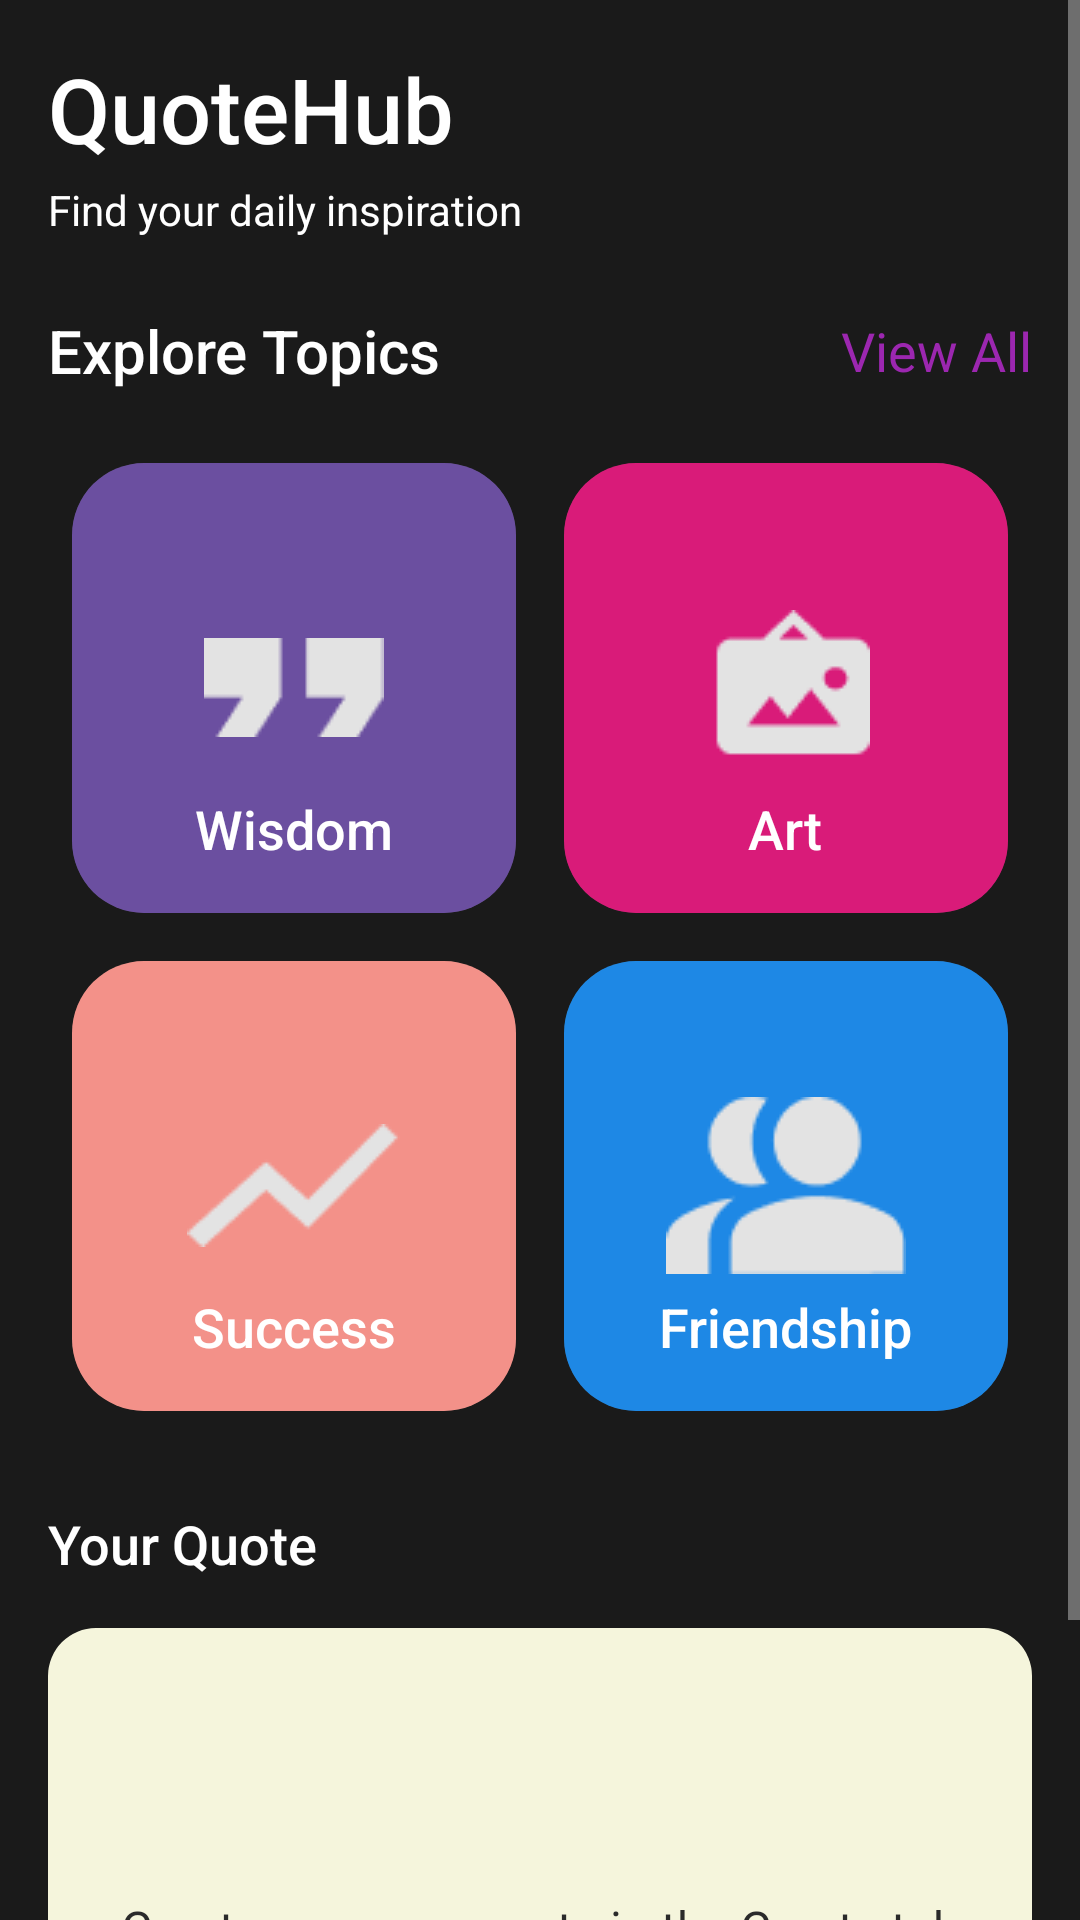

Android layout source for this screen:
<!-- AndroidManifest.xml: application theme Theme.AppCompat.NoActionBar -->
<!-- res/layout/fragment_home.xml -->
<?xml version="1.0" encoding="utf-8"?>
<ScrollView xmlns:android="http://schemas.android.com/apk/res/android"
    xmlns:app="http://schemas.android.com/apk/res-auto"
    android:layout_width="match_parent"
    android:layout_height="match_parent"
    android:background="@color/dark_bg">

    <LinearLayout
        android:layout_width="match_parent"
        android:layout_height="wrap_content"
        android:orientation="vertical"
        android:padding="16dp">

        <TextView
            android:layout_width="wrap_content"
            android:layout_height="wrap_content"
            android:text="@string/quotehub"
            android:textColor="@color/white"
            android:textSize="30sp"
            android:fontFamily="sans-serif-medium"
            android:layout_marginBottom="4dp"/>

        <TextView
            android:layout_width="wrap_content"
            android:layout_height="wrap_content"
            android:text="@string/find_daily_inspiration"
            android:textColor="@color/white"
            android:textSize="14sp"
            android:layout_marginBottom="24dp"/>

        <RelativeLayout
            android:layout_width="match_parent"
            android:layout_height="wrap_content"
            android:layout_marginBottom="16dp">

            <TextView
                android:layout_width="wrap_content"
                android:layout_height="wrap_content"
                android:text="@string/explore_topics"
                android:textColor="@color/white"
                android:textSize="20sp"
                android:fontFamily="sans-serif-medium"
                android:layout_centerVertical="true"/>

            <TextView
                android:id="@+id/viewAllText"
                android:layout_width="wrap_content"
                android:layout_height="wrap_content"
                android:layout_alignParentEnd="true"
                android:layout_centerVertical="true"
                android:text="@string/view_all"
                android:textColor="@color/button_purple"
                android:textSize="18sp" />
        </RelativeLayout>

        <GridLayout
            android:layout_width="match_parent"
            android:layout_height="wrap_content"
            android:columnCount="2"
            android:rowCount="2"
            android:layout_marginBottom="24dp">

            <androidx.cardview.widget.CardView
                android:id="@+id/wisdomCard"
                android:layout_width="0dp"
                android:layout_height="150dp"
                android:layout_columnWeight="1"
                android:layout_margin="8dp"
                app:cardCornerRadius="24dp"
                app:cardElevation="0dp">

                <RelativeLayout
                    android:layout_width="match_parent"
                    android:layout_height="match_parent"
                    android:background="@color/purple_category"
                    android:padding="16dp">

                    <ImageView
                        android:layout_width="wrap_content"
                        android:layout_height="wrap_content"
                        android:layout_centerInParent="true"
                        android:src="@drawable/quote_2_"
                        android:textSize="30dp" />

                    <TextView
                        android:layout_width="wrap_content"
                        android:layout_height="wrap_content"
                        android:text="@string/wisdom"
                        android:textColor="@color/white"
                        android:textSize="18sp"
                        android:fontFamily="sans-serif-medium"
                        android:layout_alignParentBottom="true"
                        android:layout_centerHorizontal="true"/>
                </RelativeLayout>
            </androidx.cardview.widget.CardView>

            <androidx.cardview.widget.CardView
                android:id="@+id/artCard"
                android:layout_width="0dp"
                android:layout_height="150dp"
                android:layout_columnWeight="1"
                android:layout_margin="8dp"
                app:cardCornerRadius="24dp"
                app:cardElevation="0dp">

                <RelativeLayout
                    android:layout_width="match_parent"
                    android:layout_height="match_parent"
                    android:background="@color/pink_category"
                    android:padding="16dp">

                    <ImageView
                        android:layout_width="wrap_content"
                        android:layout_height="wrap_content"
                        android:src="@drawable/art"
                        android:textSize="30sp"
                        android:layout_centerInParent="true"/>

                    <TextView
                        android:layout_width="wrap_content"
                        android:layout_height="wrap_content"
                        android:text="@string/art"
                        android:textColor="@color/white"
                        android:textSize="18sp"
                        android:fontFamily="sans-serif-medium"
                        android:layout_alignParentBottom="true"
                        android:layout_centerHorizontal="true"/>
                </RelativeLayout>
            </androidx.cardview.widget.CardView>

            <androidx.cardview.widget.CardView
                android:id="@+id/successCard"
                android:layout_width="0dp"
                android:layout_height="150dp"
                android:layout_columnWeight="1"
                android:layout_margin="8dp"
                app:cardCornerRadius="24dp"
                app:cardElevation="0dp">

                <RelativeLayout
                    android:layout_width="match_parent"
                    android:layout_height="match_parent"
                    android:background="@color/coral_category"
                    android:padding="16dp">

                    <ImageView
                        android:layout_width="wrap_content"
                        android:layout_height="wrap_content"
                        android:layout_centerInParent="true"
                        android:src="@drawable/success"
                        android:textSize="30sp" />

                    <TextView
                        android:layout_width="wrap_content"
                        android:layout_height="wrap_content"
                        android:text="@string/success"
                        android:textColor="@color/white"
                        android:textSize="18sp"
                        android:fontFamily="sans-serif-medium"
                        android:layout_alignParentBottom="true"
                        android:layout_centerHorizontal="true"/>
                </RelativeLayout>
            </androidx.cardview.widget.CardView>

            <androidx.cardview.widget.CardView
                android:id="@+id/friendshipCard"
                android:layout_width="0dp"
                android:layout_height="150dp"
                android:layout_columnWeight="1"
                android:layout_margin="8dp"
                app:cardCornerRadius="24dp"
                app:cardElevation="0dp">

                <RelativeLayout
                    android:layout_width="match_parent"
                    android:layout_height="match_parent"
                    android:background="@color/blue_category"
                    android:padding="16dp">

                    <ImageView
                        android:layout_width="wrap_content"
                        android:layout_height="wrap_content"
                        android:src="@drawable/friendship"
                        android:textSize="30dp"
                        android:layout_centerInParent="true"/>

                    <TextView
                        android:layout_width="wrap_content"
                        android:layout_height="wrap_content"
                        android:text="@string/friendship"
                        android:textColor="@color/white"
                        android:textSize="18sp"
                        android:fontFamily="sans-serif-medium"
                        android:layout_alignParentBottom="true"
                        android:layout_centerHorizontal="true"/>
                </RelativeLayout>
            </androidx.cardview.widget.CardView>

        </GridLayout>

        <RelativeLayout
            android:layout_width="match_parent"
            android:layout_height="wrap_content"
            android:layout_marginBottom="16dp">

            <TextView
                android:layout_width="wrap_content"
                android:layout_height="wrap_content"
                android:text="@string/your_quote"
                android:textColor="@color/white"
                android:textSize="18sp"
                android:fontFamily="sans-serif-medium"
                android:layout_centerVertical="true"/>

            <LinearLayout
                android:id="@+id/quoteActionsLayout"
                android:layout_width="wrap_content"
                android:layout_height="wrap_content"
                android:layout_alignParentEnd="true"
                android:orientation="horizontal"
                android:visibility="gone">

                <ImageView
                    android:id="@+id/editQuoteButton"
                    android:layout_width="40dp"
                    android:layout_height="40dp"
                    android:src="@drawable/author"
                    android:background="?attr/selectableItemBackgroundBorderless"
                    android:padding="4dp"
                    android:layout_marginEnd="8dp"
                    android:contentDescription="Edit Quote"
                    app:tint="@color/blue_category"/>

                <ImageView
                    android:id="@+id/deleteQuoteButton"
                    android:layout_width="40dp"
                    android:layout_height="40dp"
                    android:src="@drawable/baseline_delete_outline_24"
                    android:background="?attr/selectableItemBackgroundBorderless"
                    android:padding="4dp"
                    android:contentDescription="Delete Quote"
                    app:tint="#FF4444"/>
            </LinearLayout>
        </RelativeLayout>

        <androidx.cardview.widget.CardView
            android:layout_width="match_parent"
            android:layout_height="200dp"
            app:cardCornerRadius="16dp"
            app:cardElevation="0dp">

            <RelativeLayout
                android:layout_width="match_parent"
                android:layout_height="match_parent"
                android:background="@color/beige"
                android:padding="16dp">

                <TextView
                    android:id="@+id/userQuoteText"
                    android:layout_width="match_parent"
                    android:layout_height="wrap_content"
                    android:layout_centerInParent="true"
                    android:text="Create your own quote in the Create tab"
                    android:textColor="@color/dark_navy"
                    android:textSize="16sp"
                    android:gravity="center"/>
            </RelativeLayout>
        </androidx.cardview.widget.CardView>

    </LinearLayout>
</ScrollView>
<!-- resources referenced by this layout -->
<resources>
  <color name="beige">#f5f5dc</color>
  <color name="blue_category">#1E88E5</color>
  <color name="button_purple">#9C27B0</color>
  <color name="coral_category">#f39189</color>
  <color name="dark_bg">#1a1a1a</color>
  <color name="dark_navy">#2a2a2a</color>
  <color name="pink_category">#d91b79</color>
  <color name="purple_category">#6b4fa0</color>
  <color name="white">#FFFFFF</color>
  <!-- drawable art: png bitmap (drawable, 877 bytes) -->
  <!-- drawable author: png bitmap (drawable, 471 bytes) -->
  <!-- drawable friendship: png bitmap (drawable, 1368 bytes) -->
  <!-- drawable quote_2_: png bitmap (drawable, 466 bytes) -->
  <!-- drawable success: png bitmap (drawable, 878 bytes) -->
  <string name="art">Art</string>
  <string name="explore_topics">Explore Topics</string>
  <string name="find_daily_inspiration">Find your daily inspiration</string>
  <string name="friendship">Friendship</string>
  <string name="quotehub">QuoteHub</string>
  <string name="success">Success</string>
  <string name="view_all">View All</string>
  <string name="wisdom">Wisdom</string>
  <string name="your_quote">Your Quote</string>
</resources>
